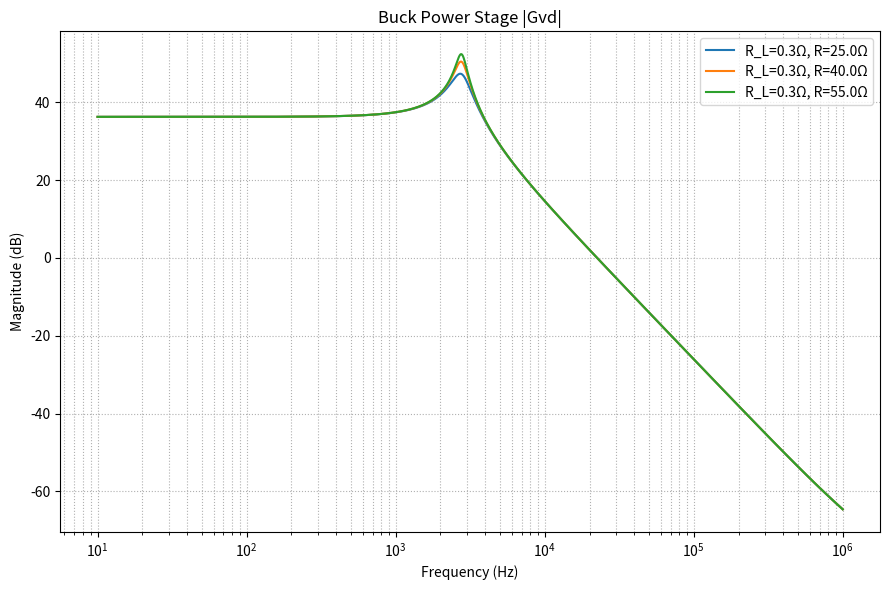
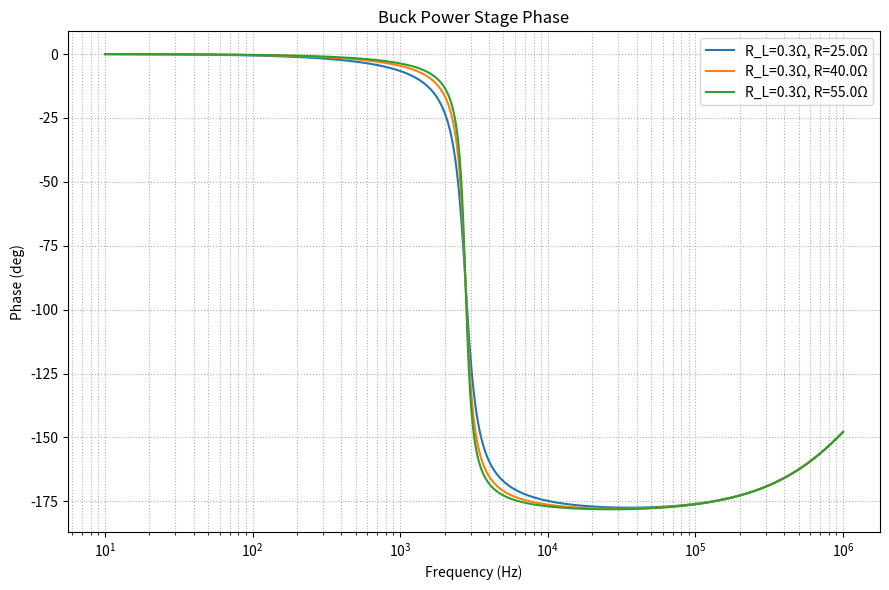

Source code (Python) for these figures, in order:
import numpy as np
import matplotlib.pyplot as plt
import math

# === Parameters ===
L = 330e-6      # H
C = 10e-6       # F
C_ESR = 0.01 # capacitor ESR (10 mΩ)
L_ESR = 0.3       # inductor ESR (300 mΩ)
VIN = 65.0      # input voltage
FSW = 200e3     # Hz

# Example loads
R_LOADS = [25.0, 40.0, 55.0]

# Frequency sweep
f_sweep = np.logspace(1, 6, 1200)   # 10 Hz to 1 MHz
w_sweep = 2 * np.pi * f_sweep
s_sweep = 1j * w_sweep

# --- Transfer functions ---
def Gvd_with_RL(s, r_load):
    """Duty-to-Vout with inductor ESR"""
    num = VIN * (1 + s * C_ESR * C)
    den = L * C * s**2 + (L_ESR * C + L / r_load) * s + 1.0
    return num / den

# --- Resonances ---
f_lc = 1.0 / (2 * math.pi * math.sqrt(L * C))       # LC resonance
f_rc = 1.0 / (2 * math.pi * C_ESR * C)           # capacitor ESR zero

print(f"LC resonance f_lc = {f_lc:.1f} Hz")
print(f"Cap ESR zero f_rc = {f_rc:.1f} Hz")

# --- Plots ---
plt.figure(figsize=(9,6))
for R in R_LOADS:
    G_new = Gvd_with_RL(s_sweep, R)
    plt.semilogx(f_sweep, 20*np.log10(np.abs(G_new)), label=f'R_L={L_ESR}Ω, R={R}Ω')
plt.xlabel('Frequency (Hz)')
plt.ylabel('Magnitude (dB)')
plt.title('Buck Power Stage |Gvd|')
plt.grid(True, which='both', ls=':')
plt.legend()
plt.tight_layout()

plt.figure(figsize=(9,6))
for R in R_LOADS:
    G_new = Gvd_with_RL(s_sweep, R)
    plt.semilogx(f_sweep, np.angle(G_new, deg=True), label=f'R_L={L_ESR}Ω, R={R}Ω')
plt.xlabel('Frequency (Hz)')
plt.ylabel('Phase (deg)')
plt.title('Buck Power Stage Phase')
plt.grid(True, which='both', ls=':')
plt.legend()
plt.tight_layout()
plt.show()
